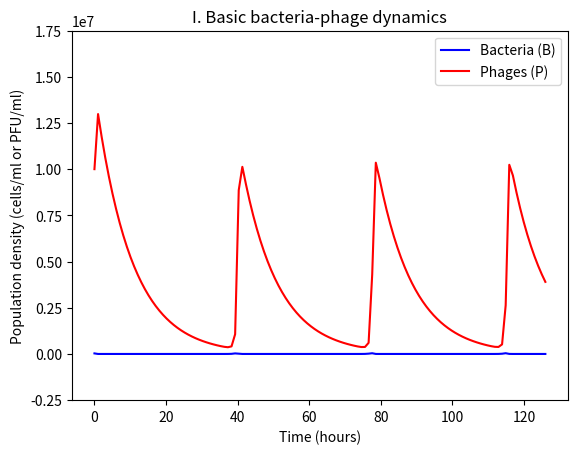

Write the Python code that produced this figure.
# -*- coding: utf-8 -*-
"""I. Basic bacteria-phage dynamics

Automatically generated by Colab.

Original file is located at
    https://colab.research.google.com/<link-removed>
"""

############################################################
# [redacted]
############################################################

import numpy as np
import matplotlib.pyplot as plt
from scipy.integrate import odeint
from scipy.integrate import solve_ivp

# Define parameters
rB = 1.85       # Growth rate of bacteria
kB = 10**(7.94) # Carrying capacity of bacteria
i = 10**(-6.21) # Adsorption rate by phages
d = 0.10        # Phage decay rate
b = 106         # Burst size

# Initial populations
B0 = 10**(4.48) # Initial bacterial population
P0 = 10**7      # Initial phage population
y0 = [B0, P0]

# def model(y, t, rB, kB, i, d):
# variables in the correct order for solve_ivp
def model(t, y, rB, kB, i, d):
    B, P = y  # Unpack populations
    dB_dt = rB * B * (1 - (B / kB)) - (i * B * P)
    dP_dt = (b * i * B * P) - (d * P)
    return [dB_dt, dP_dt]

# Time settings
timesteps = 126
t_eval = np.linspace(0, timesteps, timesteps)
# changed name of t for clarity

# Solve the ODE system
# result = odeint(model, y0, t, args=(rB, kB, i, d))
# changed for new package:
result = solve_ivp(model, [0, timesteps], y0, args=(rB, kB, i, d), method='LSODA', t_eval=t_eval)

# Extract results
#B_population, P_population = result.T
B_population, P_population = result.y #solve_ivp output

# Plot the results
plt.plot(result.t, B_population, label="Bacteria (B)", color='blue')
plt.plot(result.t, P_population, label="Phages (P)", color='red')
plt.xlabel("Time (hours)")
plt.ylabel("Population density (cells/ml or PFU/ml)")
# plt.yscale("log") # to see log scale
plt.legend()
plt.title("I. Basic bacteria-phage dynamics")
plt.ylim(-0.25e7, 1.75e7)  # Limits on y-axis
# plt.ylim(1e-8, 1e8)      # Limits on y-axis when using log scale
plt.show()